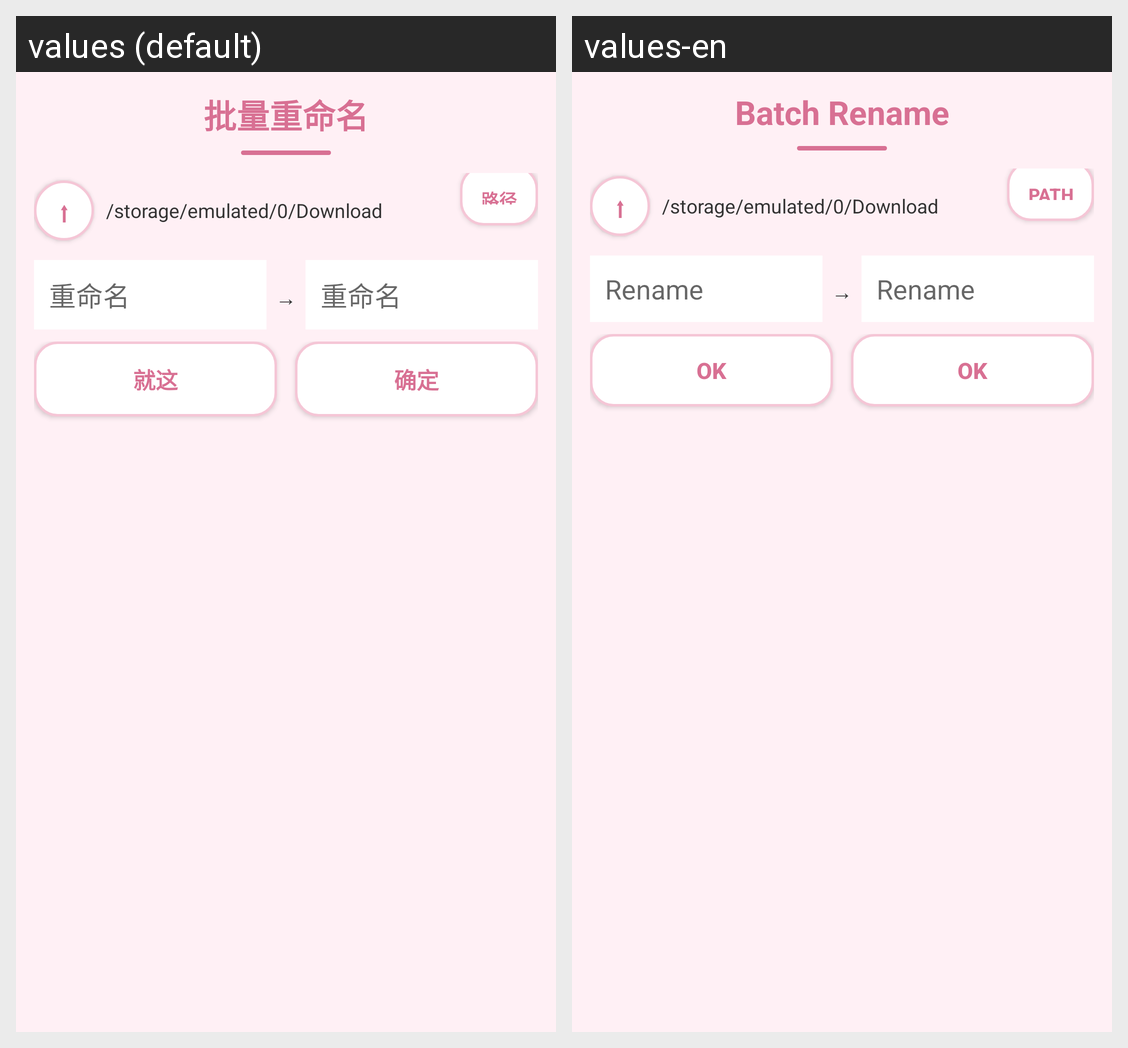

Translations of the strings shown on this Android screen, per locale in the grid:
Android screen res/layout/activity_batch_rename.xml rendered under 2 locales, left to right: values (default), values-en. Device: Nexus 5 (rendered at 1080×1920; each locale shown at half size, 540×960, under a caption strip naming it); theme Theme.AppCompat.Light.NoActionBar.
Strings drawn on this screen, with the default value and each locale's value (text and hints the layout hard-codes, and strings that could not be matched under every locale, appear in the picture but are not listed):

title_batch_rename
  values: 批量重命名
  values-en: Batch Rename

file_up
  values: ⬆
  values-en: ⬆

file_path_hint
  values: 路径
  values-en: Path

file_menu_rename
  values: 重命名
  values-en: Rename

file_rename_title
  values: 重命名
  values-en: Rename

file_confirm
  values: 就这
  values-en: OK

file_rename_ok
  values: 确定
  values-en: OK
